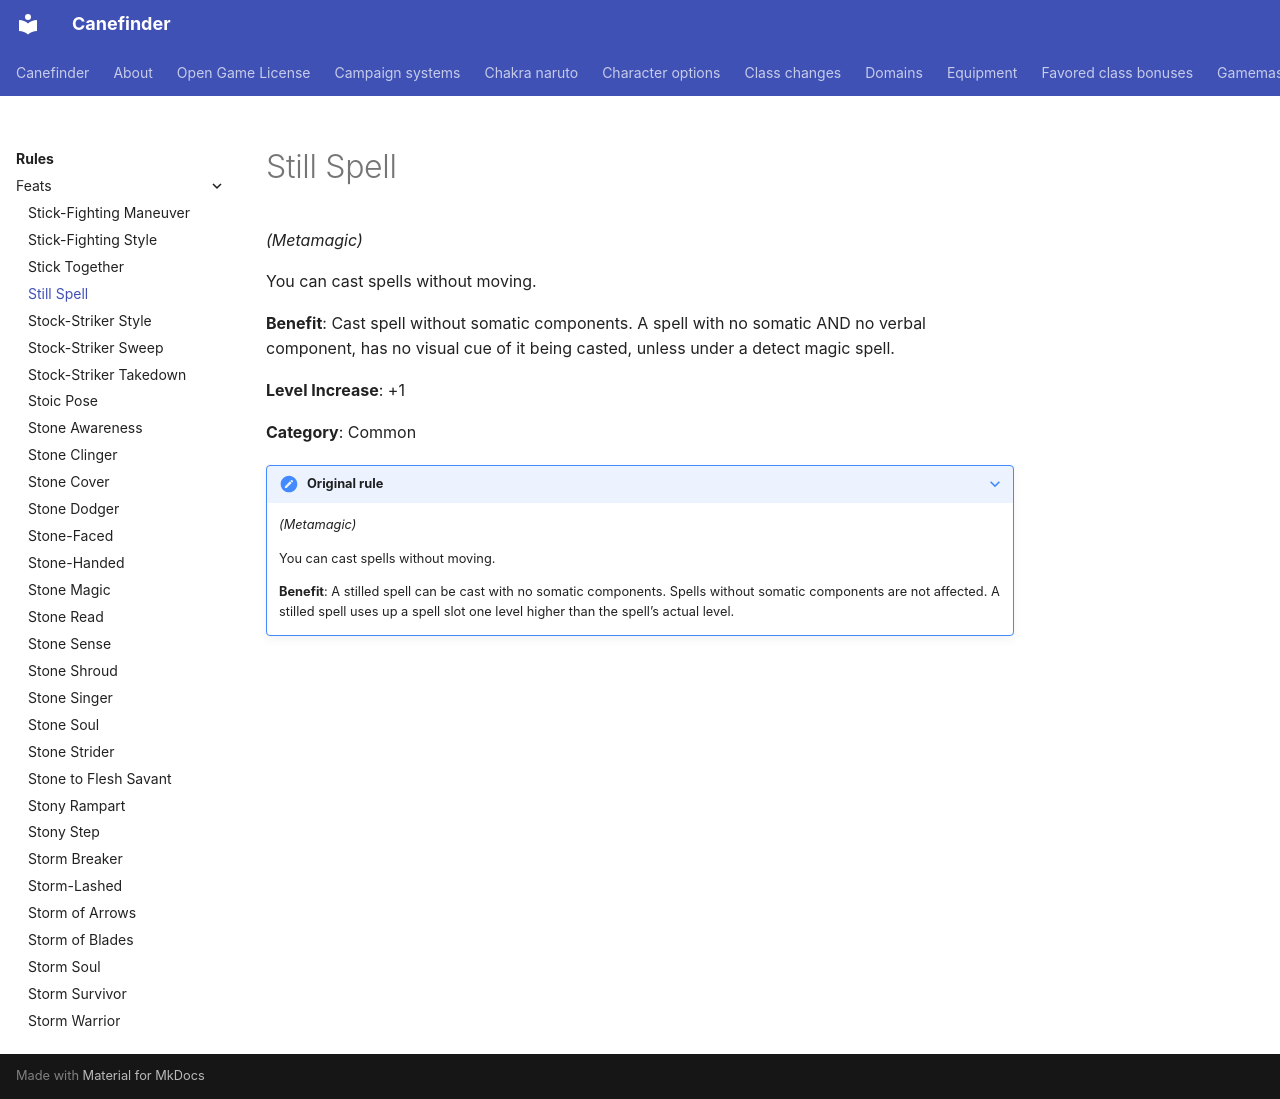

repository: canefinderhouserules/Canefinderhouserules · page: rules/feats/still-spell/index.html · generator: mkdocs

# Still Spell

*(Metamagic)*

You can cast spells without moving.

**Benefit**: Cast spell without somatic components. A spell with no somatic AND no verbal component, has no visual cue of it being casted, unless under a detect magic spell.

**Level Increase**: +1

**Category**: Common

??? note "Original rule"

    *(Metamagic)*

    You can cast spells without moving.

    **Benefit**: A stilled spell can be cast with no somatic components. Spells without somatic components are not affected. A stilled spell uses up a spell slot one level higher than the spell’s actual level.
